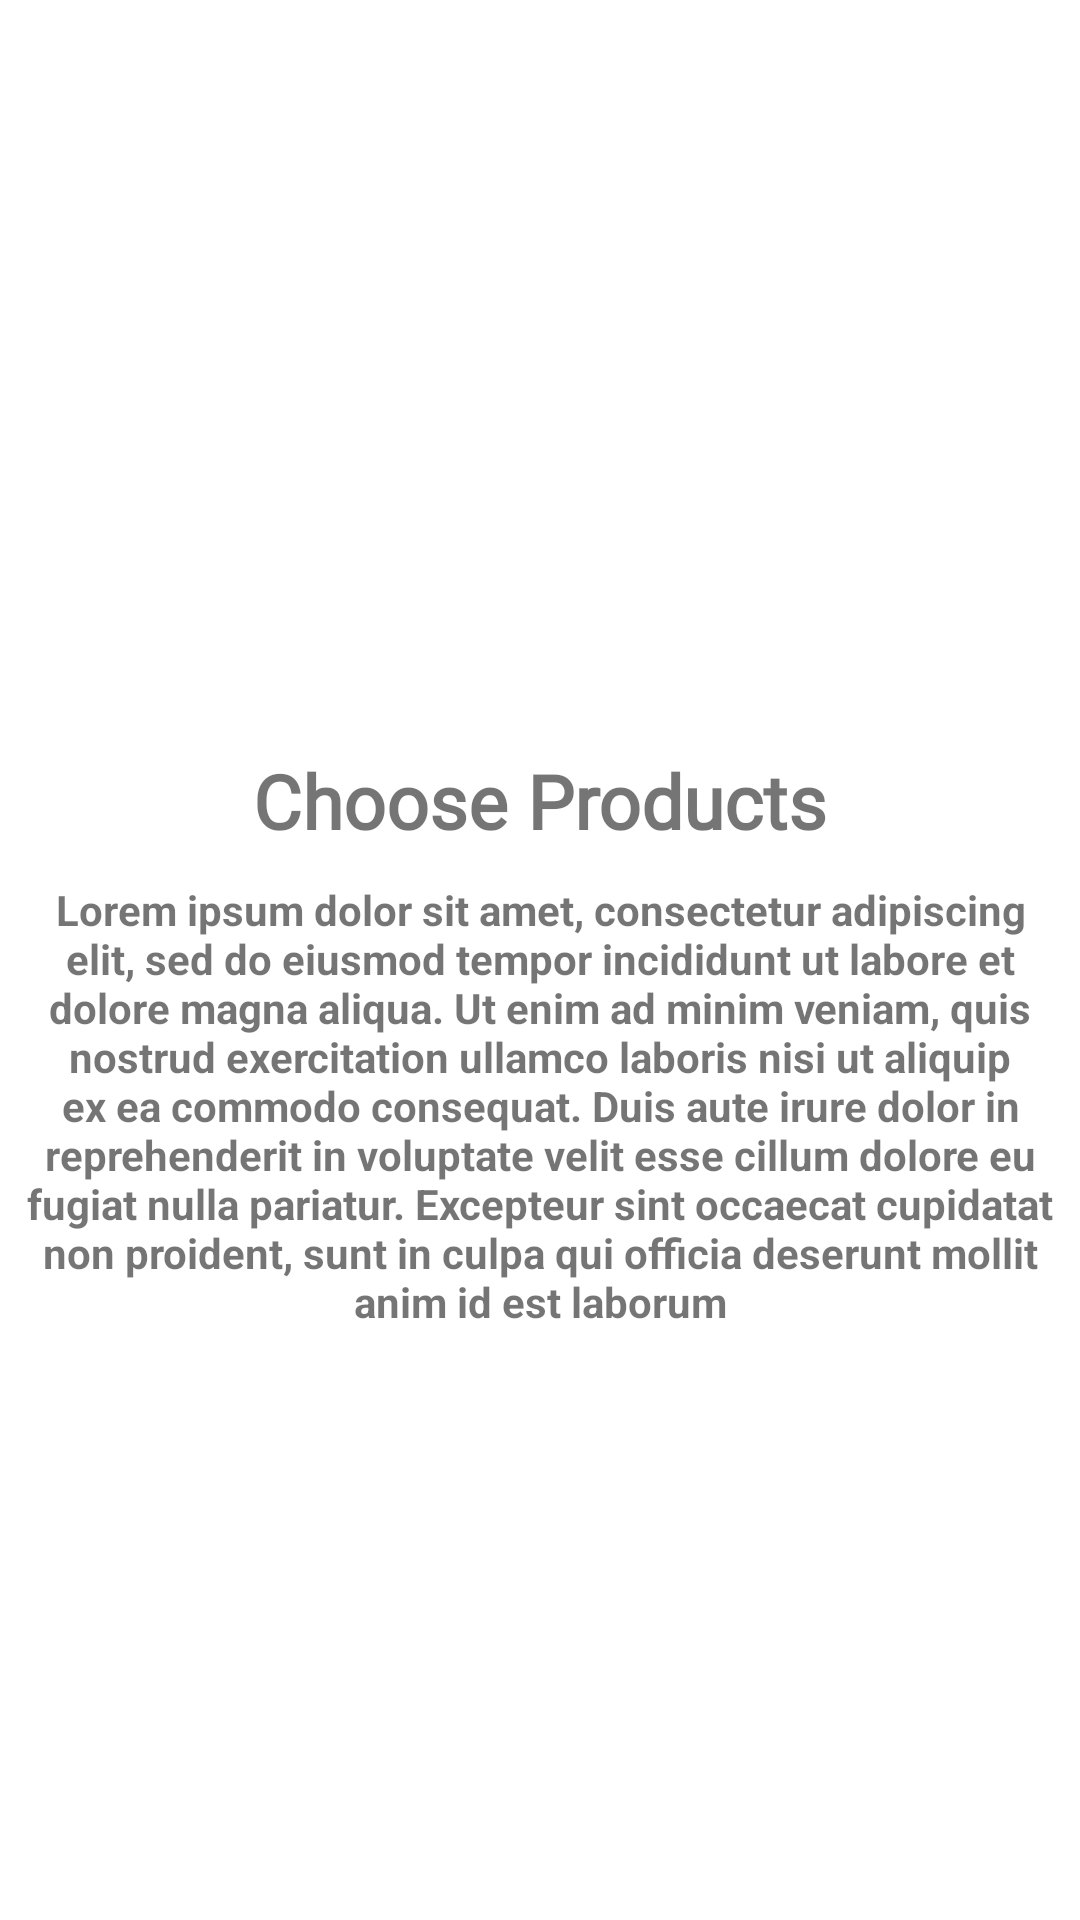

Produce the Android XML layout that renders to this screen, including the resource entries it uses.
<!-- AndroidManifest.xml: application theme Theme.ItsMiddleMe -->
<!-- res/layout/sliding.xml -->
<?xml version="1.0" encoding="utf-8"?>
<androidx.constraintlayout.widget.ConstraintLayout xmlns:android="http://schemas.android.com/apk/res/android"
    xmlns:app="http://schemas.android.com/apk/res-auto"
    android:layout_width="match_parent"
    android:layout_height="match_parent">

    <ImageView
        android:id="@+id/slider_img"
        android:layout_width="0dp"
        android:layout_height="250dp"
        app:layout_constraintEnd_toEndOf="parent"
        app:layout_constraintStart_toStartOf="parent"
        app:layout_constraintTop_toTopOf="parent"
        app:srcCompat="@drawable/onboardscreen1" />

    <TextView
        android:id="@+id/heading"
        android:layout_width="wrap_content"
        android:layout_height="wrap_content"
        android:fontFamily="@font/aclonica"
        android:text="@string/first_slide"
        android:textAlignment="center"
        android:textSize="25sp"
        android:textStyle="bold"
        app:layout_constraintEnd_toEndOf="parent"
        app:layout_constraintStart_toStartOf="parent"
        app:layout_constraintTop_toBottomOf="@+id/slider_img" />

    <TextView
        android:id="@+id/description"
        android:layout_width="wrap_content"
        android:layout_height="wrap_content"
        android:layout_marginTop="10dp"
        android:text="@string/desc"
        android:textAlignment="center"
        android:textStyle="bold"
        app:layout_constraintEnd_toEndOf="parent"
        app:layout_constraintStart_toStartOf="parent"
        app:layout_constraintTop_toBottomOf="@+id/heading" />



</androidx.constraintlayout.widget.ConstraintLayout>
<!-- resources referenced by this layout -->
<resources>
  <string name="desc">Lorem ipsum dolor sit amet, consectetur adipiscing elit, sed do eiusmod tempor incididunt ut labore et dolore magna aliqua. Ut enim ad minim veniam, quis nostrud exercitation ullamco laboris nisi ut aliquip ex ea commodo consequat. Duis aute irure dolor in reprehenderit in voluptate velit esse cillum dolore eu fugiat nulla pariatur. Excepteur sint occaecat cupidatat non proident, sunt in culpa qui officia deserunt mollit anim id est laborum</string>
  <string name="first_slide">Choose Products</string>
  <style name="Theme.ItsMiddleMe" parent="Theme.MaterialComponents.DayNight.NoActionBar">
          
          <item name="colorPrimary">@color/tosca</item>
          <item name="colorPrimaryVariant">@color/white</item>
          <item name="colorOnPrimary">@color/white</item>
          
          <item name="colorSecondary">@color/teal_200</item>
          <item name="colorSecondaryVariant">@color/teal_700</item>
          <item name="colorOnSecondary">@color/black</item>
          
          <item name="android:statusBarColor">?attr/colorPrimaryVariant</item>
          
      </style>
  <color name="tosca">#4D7973</color>
  <color name="white">#FFFFFFFF</color>
  <color name="teal_200">#FF03DAC5</color>
  <color name="teal_700">#FF018786</color>
  <color name="black">#FF000000</color>
</resources>
